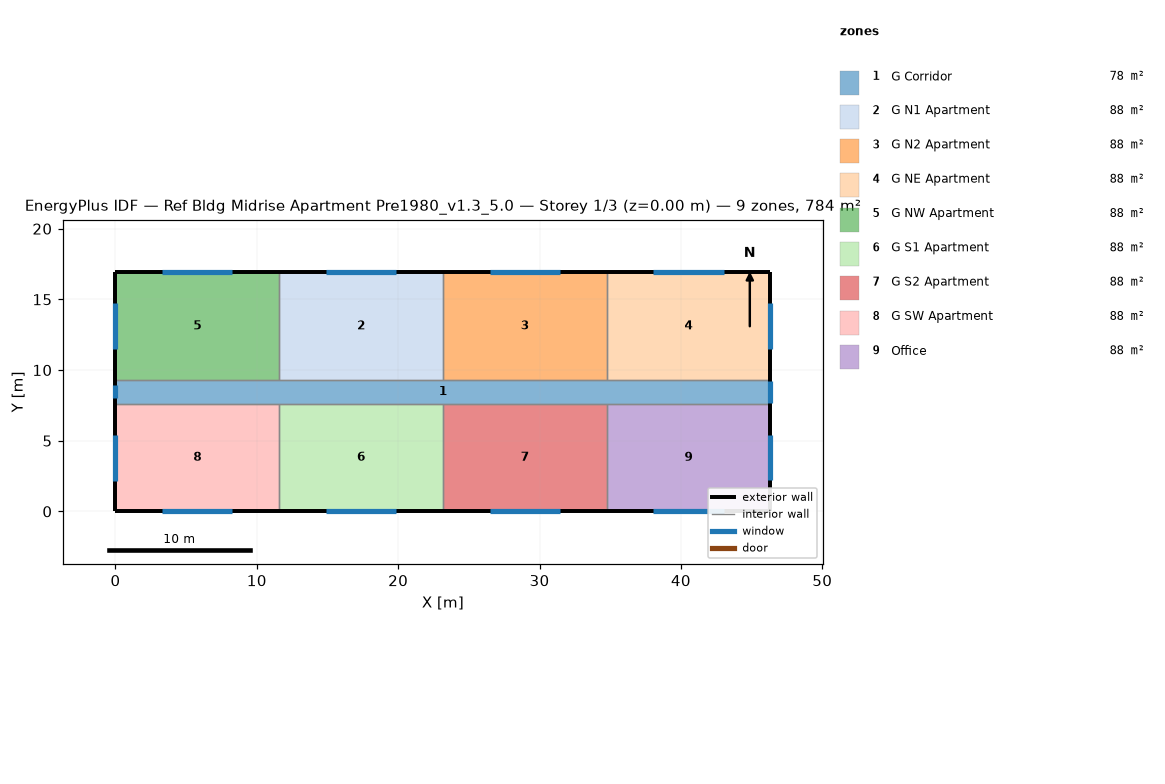
=== STOREY PLAN SPEC (per zone: floor XY polygon, exterior-wall plan segments, windows/doors) ===
zone 1: G Corridor  (77.7 m²)
  floor: (46.33, 9.30) (46.33, 7.62) (0.00, 7.62) (0.00, 9.30)
  exterior wall: (46.33, 7.62) – (46.33, 9.30)  [1.7 m]
    window: (46.33, 7.67) – (46.33, 9.25)  [3.3 m²]
  exterior wall: (0.00, 9.30) – (0.00, 7.62)  [1.7 m]
    window: (0.00, 8.91) – (0.00, 8.00)  [1.1 m²]
  interior walls: 8
zone 2: G N1 Apartment  (88.2 m²)
  floor: (23.16, 16.92) (23.16, 9.30) (11.58, 9.30) (11.58, 16.92)
  exterior wall: (23.16, 16.92) – (11.58, 16.92)  [11.6 m]
    window: (19.86, 16.92) – (14.89, 16.92)  [7.1 m²]
  interior walls: 3
zone 3: G N2 Apartment  (88.2 m²)
  floor: (34.75, 16.92) (34.75, 9.30) (23.16, 9.30) (23.16, 16.92)
  exterior wall: (34.75, 16.92) – (23.16, 16.92)  [11.6 m]
    window: (31.44, 16.92) – (26.47, 16.92)  [7.1 m²]
  interior walls: 3
zone 4: G NE Apartment  (88.2 m²)
  floor: (46.33, 16.92) (46.33, 9.30) (34.75, 9.30) (34.75, 16.92)
  exterior wall: (46.33, 9.30) – (46.33, 16.92)  [7.6 m]
    window: (46.33, 11.49) – (46.33, 14.72)  [4.6 m²]
  exterior wall: (46.33, 16.92) – (34.75, 16.92)  [11.6 m]
    window: (43.02, 16.92) – (38.05, 16.92)  [7.1 m²]
  interior walls: 2
zone 5: G NW Apartment  (88.2 m²)
  floor: (11.58, 16.92) (11.58, 9.30) (0.00, 9.30) (0.00, 16.92)
  exterior wall: (11.58, 16.92) – (0.00, 16.92)  [11.6 m]
    window: (8.28, 16.92) – (3.31, 16.92)  [7.1 m²]
  exterior wall: (0.00, 16.92) – (0.00, 9.30)  [7.6 m]
    window: (0.00, 14.72) – (0.00, 11.49)  [4.6 m²]
  interior walls: 2
zone 6: G S1 Apartment  (88.2 m²)
  floor: (23.16, 7.62) (23.16, 0.00) (11.58, 0.00) (11.58, 7.62)
  exterior wall: (11.58, 0.00) – (23.16, 0.00)  [11.6 m]
    window: (14.89, 0.00) – (19.86, 0.00)  [7.1 m²]
  interior walls: 3
zone 7: G S2 Apartment  (88.2 m²)
  floor: (34.75, 7.62) (34.75, 0.00) (23.16, 0.00) (23.16, 7.62)
  exterior wall: (23.16, 0.00) – (34.75, 0.00)  [11.6 m]
    window: (26.47, 0.00) – (31.44, 0.00)  [7.1 m²]
  interior walls: 3
zone 8: G SW Apartment  (88.2 m²)
  floor: (11.58, 7.62) (11.58, 0.00) (0.00, 0.00) (0.00, 7.62)
  exterior wall: (0.00, 0.00) – (11.58, 0.00)  [11.6 m]
    window: (3.31, 0.00) – (8.28, 0.00)  [7.1 m²]
  exterior wall: (0.00, 7.62) – (0.00, 0.00)  [7.6 m]
    window: (0.00, 5.39) – (0.00, 2.15)  [4.6 m²]
  interior walls: 2
zone 9: Office  (88.2 m²)
  floor: (46.33, 7.62) (46.33, 0.00) (34.75, 0.00) (34.75, 7.62)
  exterior wall: (46.33, 0.00) – (46.33, 7.62)  [7.6 m]
    window: (46.33, 2.19) – (46.33, 5.43)  [4.6 m²]
  exterior wall: (34.75, 0.00) – (46.33, 0.00)  [11.6 m]
    window: (38.05, 0.00) – (43.02, 0.00)  [7.1 m²]
  interior walls: 2

=== DERIVED (storey summary) ===
Building: Ref Bldg Midrise Apartment Pre1980_v1.3_5.0
Storey: 1 of 3  (floor level z = 0.00 m)
Storey gross floor area: 783.6 m²
Zones on this storey: 9
  - G Corridor: floor 77.7 m²; exterior wall 3.4 m (10.2 m²); 2 window(s) 4.4 m²; WWR 43.4%
  - G N1 Apartment: floor 88.2 m²; exterior wall 11.6 m (35.3 m²); 1 window(s) 7.1 m²; WWR 20.0%
  - G N2 Apartment: floor 88.2 m²; exterior wall 11.6 m (35.3 m²); 1 window(s) 7.1 m²; WWR 20.0%
  - G NE Apartment: floor 88.2 m²; exterior wall 19.2 m (58.5 m²); 2 window(s) 11.7 m²; WWR 20.0%
  - G NW Apartment: floor 88.2 m²; exterior wall 19.2 m (58.5 m²); 2 window(s) 11.7 m²; WWR 20.0%
  - G S1 Apartment: floor 88.2 m²; exterior wall 11.6 m (35.3 m²); 1 window(s) 7.1 m²; WWR 20.0%
  - G S2 Apartment: floor 88.2 m²; exterior wall 11.6 m (35.3 m²); 1 window(s) 7.1 m²; WWR 20.0%
  - G SW Apartment: floor 88.2 m²; exterior wall 19.2 m (58.5 m²); 2 window(s) 11.7 m²; WWR 20.0%
  - Office: floor 88.2 m²; exterior wall 19.2 m (58.5 m²); 2 window(s) 11.7 m²; WWR 20.0%
Zone adjacency (shared interzone walls):
  - G Corridor ↔ G N1 Apartment
  - G Corridor ↔ G N2 Apartment
  - G Corridor ↔ G NE Apartment
  - G Corridor ↔ G NW Apartment
  - G Corridor ↔ G S1 Apartment
  - G Corridor ↔ G S2 Apartment
  - G Corridor ↔ G SW Apartment
  - G Corridor ↔ Office
  - G N1 Apartment ↔ G N2 Apartment
  - G N1 Apartment ↔ G NW Apartment
  - G N2 Apartment ↔ G NE Apartment
  - G S1 Apartment ↔ G S2 Apartment
  - G S1 Apartment ↔ G SW Apartment
  - G S2 Apartment ↔ Office